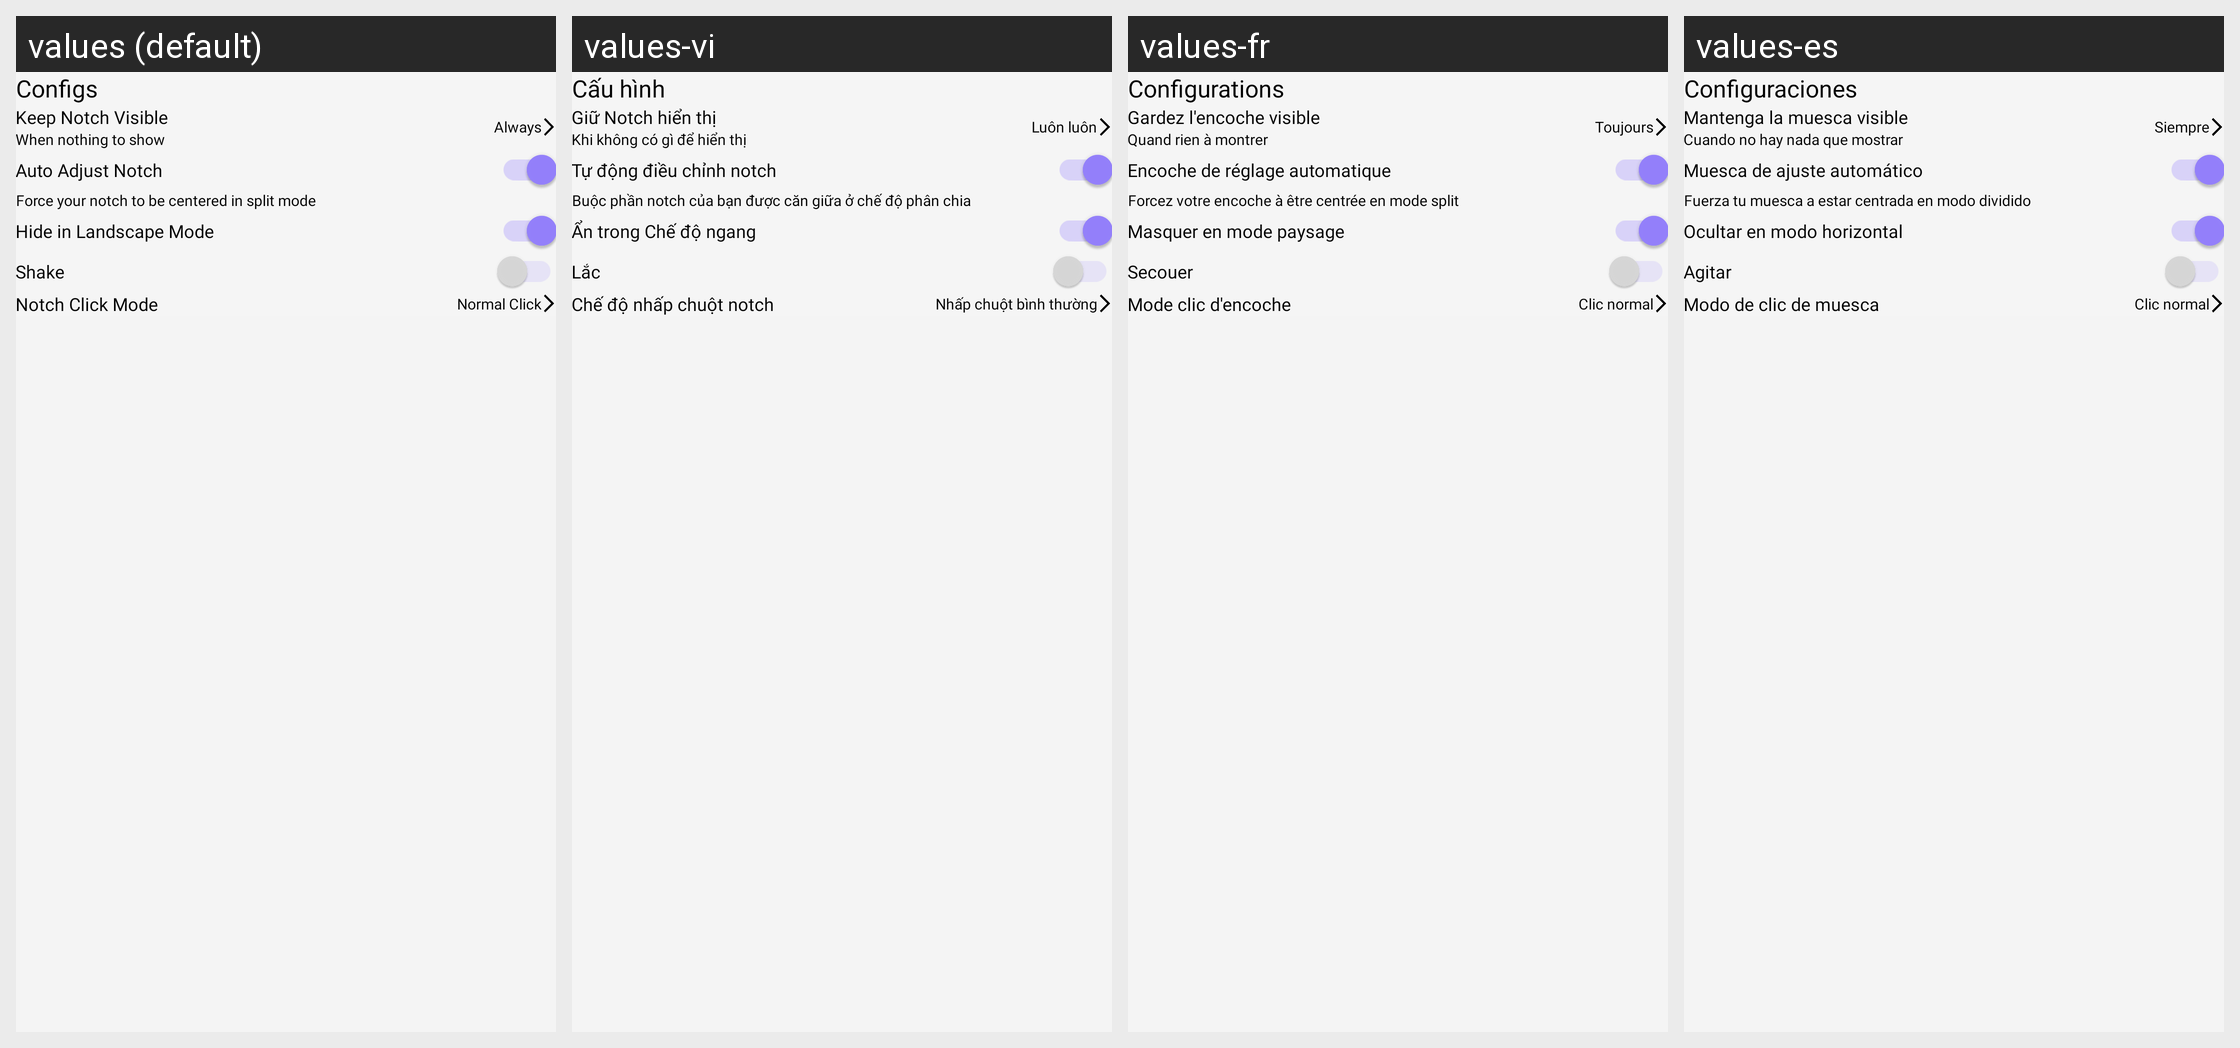

For this localized Android screen grid, give each drawn string resource with its value in every locale shown.
Android screen res/layout/fragment_configs.xml rendered under 4 locales, left to right: values (default), values-vi, values-fr, values-es. Device: Nexus 5 (rendered at 1080×1920; each locale shown at half size, 540×960, under a caption strip naming it); theme Theme.Main.
Other locales in the repository, not shown: values-ar, values-bn, values-cs, values-de, values-el, values-fa, values-fi, values-fil, values-hi, values-hr, values-id, values-it, values-ja, values-ko, values-ms, values-nl, values-pl, values-pt, values-ru, values-sr, values-sv, values-th, values-tr, values-zh.
Strings drawn on this screen, with the default value and each locale's value (text and hints the layout hard-codes, and strings that could not be matched under every locale, appear in the picture but are not listed):

configs
  values: Configs
  values-vi: Cấu hình
  values-fr: Configurations
  values-es: Configuraciones

keep_notch_visible
  values: Keep Notch Visible
  values-vi: Giữ Notch hiển thị
  values-fr: Gardez l'encoche visible
  values-es: Mantenga la muesca visible

when_nothing_to_show
  values: When nothing to show
  values-vi: Khi không có gì để hiển thị
  values-fr: Quand rien à montrer
  values-es: Cuando no hay nada que mostrar

always
  values: Always
  values-vi: Luôn luôn
  values-fr: Toujours
  values-es: Siempre

auto_adjust_notch
  values: Auto Adjust Notch
  values-vi: Tự động điều chỉnh notch
  values-fr: Encoche de réglage automatique
  values-es: Muesca de ajuste automático

force_your_notch_to_be_centered_in_split_mode
  values: Force your notch to be centered in split mode
  values-vi: Buộc phần notch của bạn được căn giữa ở chế độ phân chia
  values-fr: Forcez votre encoche à être centrée en mode split
  values-es: Fuerza tu muesca a estar centrada en modo dividido

hide_in_landscape_mode
  values: Hide in Landscape Mode
  values-vi: Ẩn trong Chế độ ngang
  values-fr: Masquer en mode paysage
  values-es: Ocultar en modo horizontal

shake
  values: Shake
  values-vi: Lắc
  values-fr: Secouer
  values-es: Agitar

notch_click_code
  values: Notch Click Mode
  values-vi: Chế độ nhấp chuột notch
  values-fr: Mode clic d'encoche
  values-es: Modo de clic de muesca

normal_click
  values: Normal Click
  values-vi: Nhấp chuột bình thường
  values-fr: Clic normal
  values-es: Clic normal
